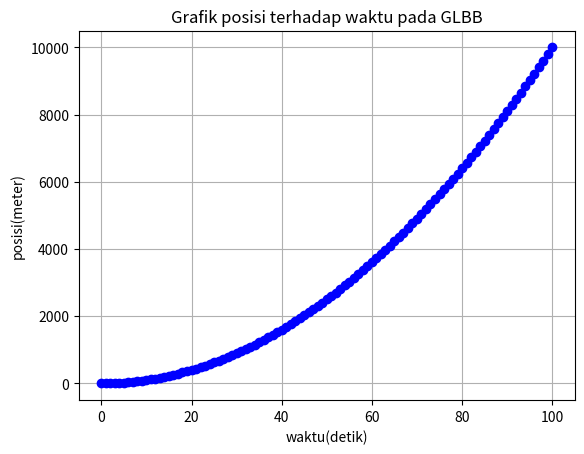

Reproduce this figure in Python.
import matplotlib.pyplot as plt

# parameter gerak mobil
posisi_awal = 0    # posisi awal dalam meter
kecepatan_awal = 0 # kecepatan awal dalam m/s
percepatan = 2     # percepatan tetap dalam m/s^2
waktu_total = 100  # waktu total dalam detik

# variabel untuk menyimpan data waktu dan posisi
waktu = []
posisi = []

# loop untuk menghitung posisi setiap detik
for t in range(waktu_total + 1):
    # rumus GLBB: x = x₀ + v₀t + ½at²
    x = posisi_awal + (kecepatan_awal * t) + (0.5 * percepatan * t**2)
    waktu.append(t)
    posisi.append(x)

# plot grafik posisi terhadap waktu
plt.plot(waktu, posisi, marker='o', color='b', linestyle='-')
plt.title('Grafik posisi terhadap waktu pada GLBB')
plt.xlabel('waktu(detik)')
plt.ylabel('posisi(meter)')
plt.grid(True)
plt.show()